Run: headless pygame with SDL's dummy video driver; simulated clock (each Clock.tick advances the game by its frame time, no real sleeping); random seed 0; keys injected as events and as key.get_pressed() state; no mouse input.
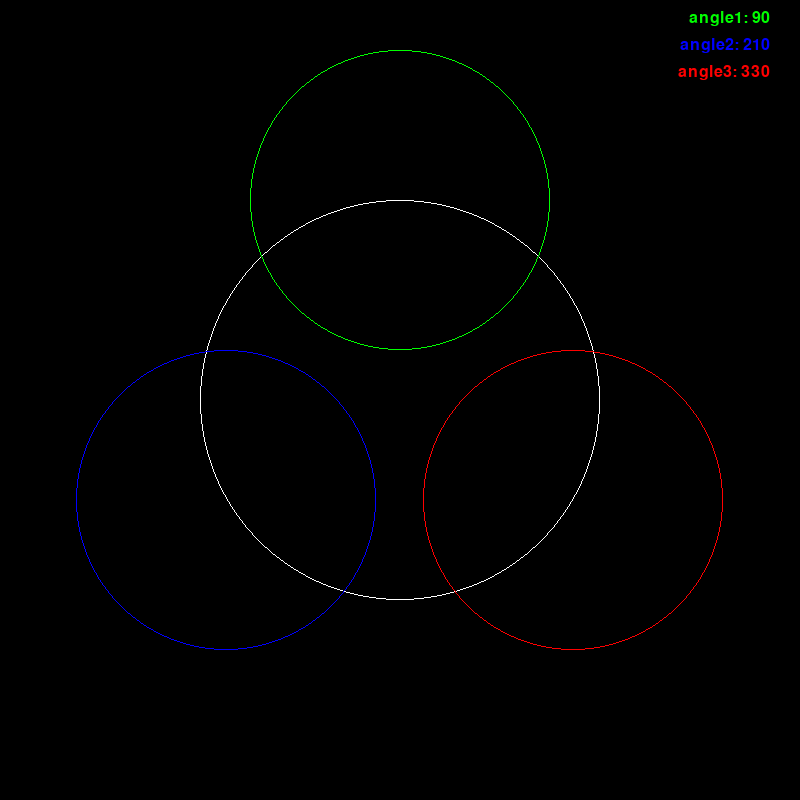
Frame 1 of 4 · flips 1–60 · no input
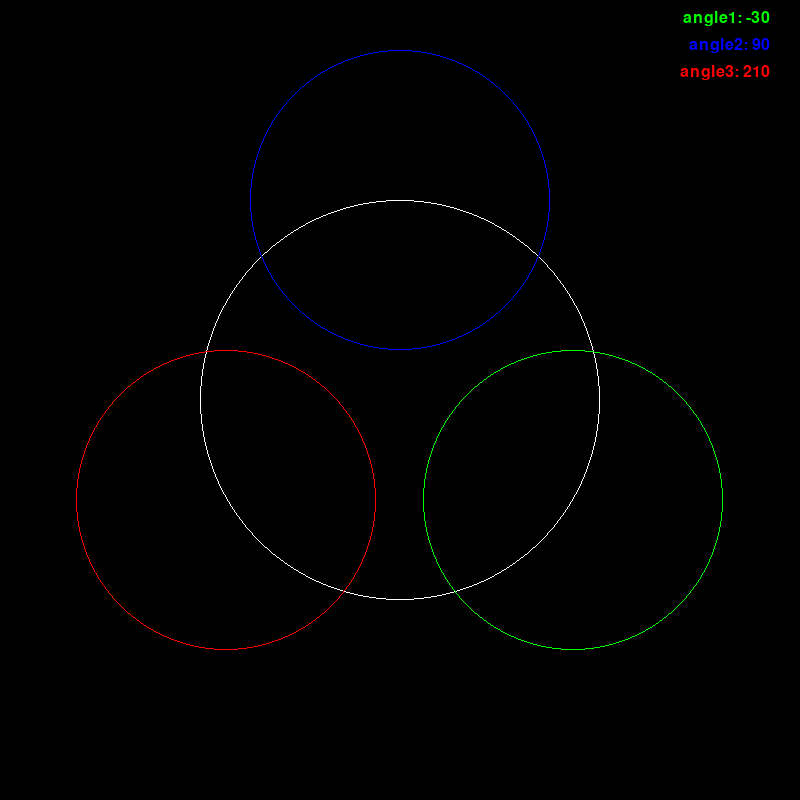
Frame 2 of 4 · flips 61–180 · tapped SPACE, RETURN · held RIGHT (→), D
Frame 3 of 4 · flips 181–300 · held DOWN (↓), S · screen unchanged from frame 2, image omitted
Frame 4 of 4 · flips 301–420 · held LEFT (←), A, UP (↑), W · screen same as frame 1, image omitted

The pygame program that drew these frames:

import pygame
import math

# Initialize Pygame
pygame.init()

# Set the dimensions of the window
width, height = 800, 800

# Create the window
window = pygame.display.set_mode((width, height))

# Set the title of the window
pygame.display.set_caption("Rotating Circles")

# Set the color of the circles
circle1_color = (255, 255, 255) # White
circle2_color = (0, 255, 0) # Green
circle3_color = (0, 0, 255) # Blue
circle4_color = (255, 0, 0) # Red

# Get the center coordinates of the window
center_x, center_y = width // 2, height // 2

# Initialize the angle for the circles
angle1 = 90
angle2 = 210
angle3 = 330

# Define the speed of the line movement
line_speed = 1

# Calculate the initial coordinates of the edge of the circle
edge_x = center_x
edge_y = center_y - 200

# Initialize the direction of the line movement
line_direction = 0

# Create a font for the text
font = pygame.font.SysFont(None, 24)

# Main loop
running = True
while running:
    # Handle events
    for event in pygame.event.get():
        if event.type == pygame.QUIT:
            running = False
        elif event.type == pygame.KEYDOWN:
            if event.key == pygame.K_RIGHT:
                line_direction = -1  # Move the line clockwise
            elif event.key == pygame.K_LEFT:
                line_direction = 1  # Move the line counterclockwise
        elif event.type == pygame.KEYUP:
            if event.key == pygame.K_RIGHT or event.key == pygame.K_LEFT:
                line_direction = 0  # Stop the line movement

    # Fill the window with black color
    window.fill((0, 0, 0))

    # Calculate the updated angle based on the line direction
    angle1 += line_speed * line_direction
    angle2 += line_speed * line_direction
    angle3 += line_speed * line_direction

    # Reset the angle to zero after it passes 360
    if angle1 > 360:
        angle1 = 0
    elif angle1 < -360:
        angle1 = 0
    if angle2 > 360:
        angle2 = 0
    elif angle2 < -360:
        angle2 = 0
    if angle3 > 360:
        angle3 = 0
    elif angle3 < -360:
        angle3 = 0

    # Calculate the updated coordinates of the edge of the circle
    edge_x_circle2 = center_x + 200 * math.cos(math.radians(angle1))  # Update the x coordinate
    edge_y_circle2 = center_y - 200 * math.sin(math.radians(angle1))  # Update the y coordinate

    edge_x_circle3 = center_x + 200 * math.cos(math.radians(angle2))  # Update the x coordinate
    edge_y_circle3 = center_y - 200 * math.sin(math.radians(angle2))  # Update the y coordinate

    edge_x_circle4 = center_x + 200 * math.cos(math.radians(angle3))  # Update the x coordinate
    edge_y_circle4 = center_y - 200 * math.sin(math.radians(angle3))  # Update the y coordinate

    # Draw a circle with the center at (400, 400) or the center of the window
    pygame.draw.circle(window, circle1_color, (center_x, center_y), 200, 1)  # Radius = 200, Width = 1

    # Draw circle2
    pygame.draw.circle(window, circle2_color, (edge_x_circle2, edge_y_circle2), 150, 1)

    # Draw circle3
    pygame.draw.circle(window, circle3_color, (edge_x_circle3, edge_y_circle3), 150, 1)

    # Draw circle4
    pygame.draw.circle(window, circle4_color, (edge_x_circle4, edge_y_circle4), 150, 1)

    # Create the text surface for angle1
    angle1_text = font.render("angle1: " + str(round(angle1, 2)), True, circle2_color)

    # Create the text surface for angle2
    angle2_text = font.render("angle2: " + str(round(angle2, 2)), True, circle3_color)

    # Create the text surface for angle3
    angle3_text = font.render("angle3: " + str(round(angle3, 2)), True, circle4_color)

    # Get the rect object for angle1_text
    angle1_rect = angle1_text.get_rect()

    # Get the rect object for angle2_text
    angle2_rect = angle2_text.get_rect()

    # Get the rect object for angle3_text
    angle3_rect = angle3_text.get_rect()

    # Set the position of angle1_text in the upper right corner
    angle1_rect.topright = (width - 30, 10)

    # Set the position of line_2 len text below the angle text
    angle2_rect.topright = (width - 30, angle1_rect.bottom + 10)

    # Set the position of line_3 len text below the line_2 text
    angle3_rect.topright = (width - 30, angle2_rect.bottom + 10)

    # Draw the angle text on the window surface
    window.blit(angle1_text, angle1_rect)
    window.blit(angle2_text, angle2_rect)
    window.blit(angle3_text, angle3_rect)

    # Update the display
    pygame.display.flip()

    pygame.time.Clock().tick(20)

# Quit the game
pygame.quit()
